Dataset: OneboardShapeDataset (GitHub, timonharz/OneboardShapeDataset). Classes: ellipse, line, parallelogram, pentagon, rectangle, trapezoid.

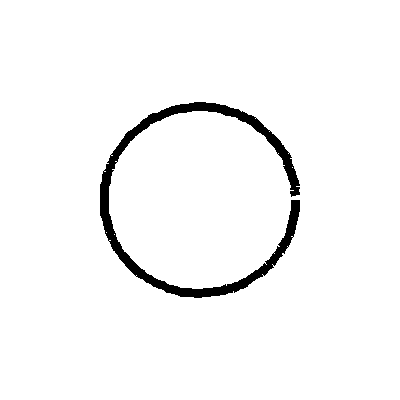
Label: ellipse

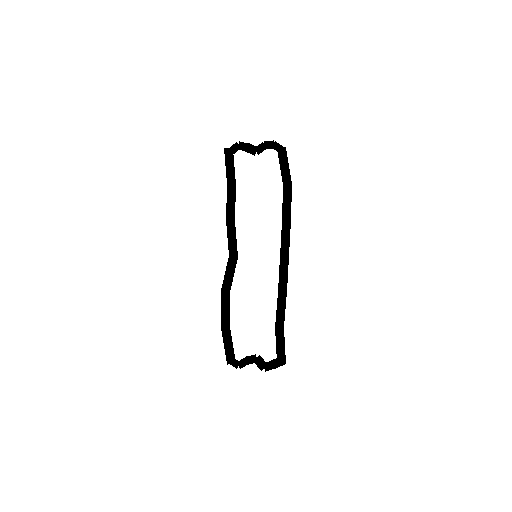
Label: rectangle

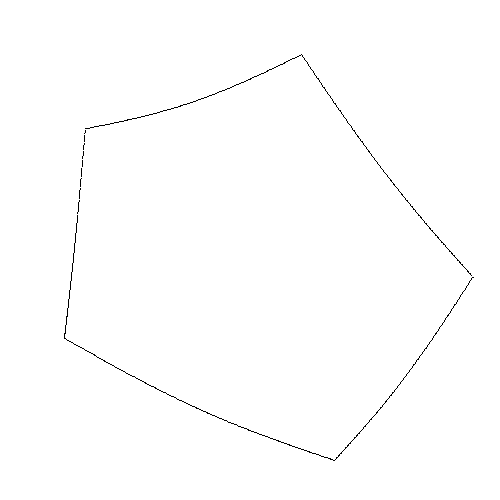
Label: pentagon

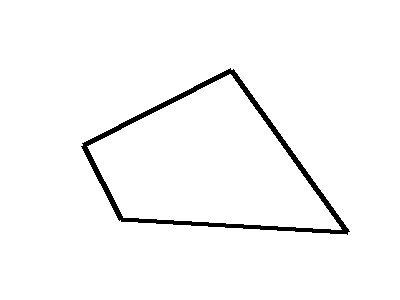
Label: parallelogram

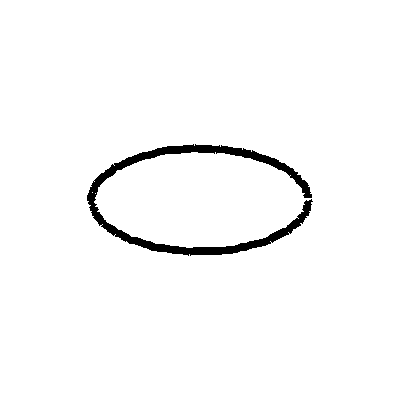
Label: ellipse

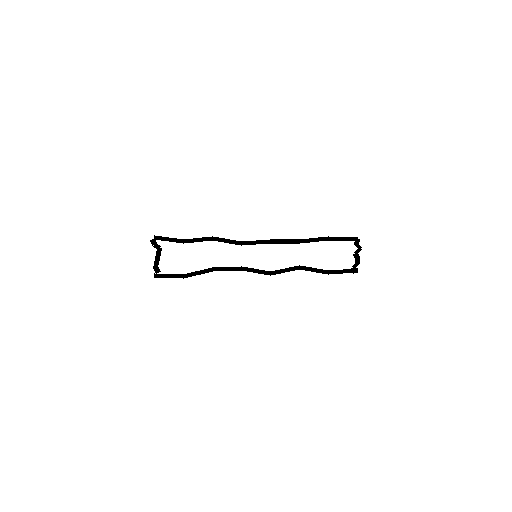
Label: rectangle
